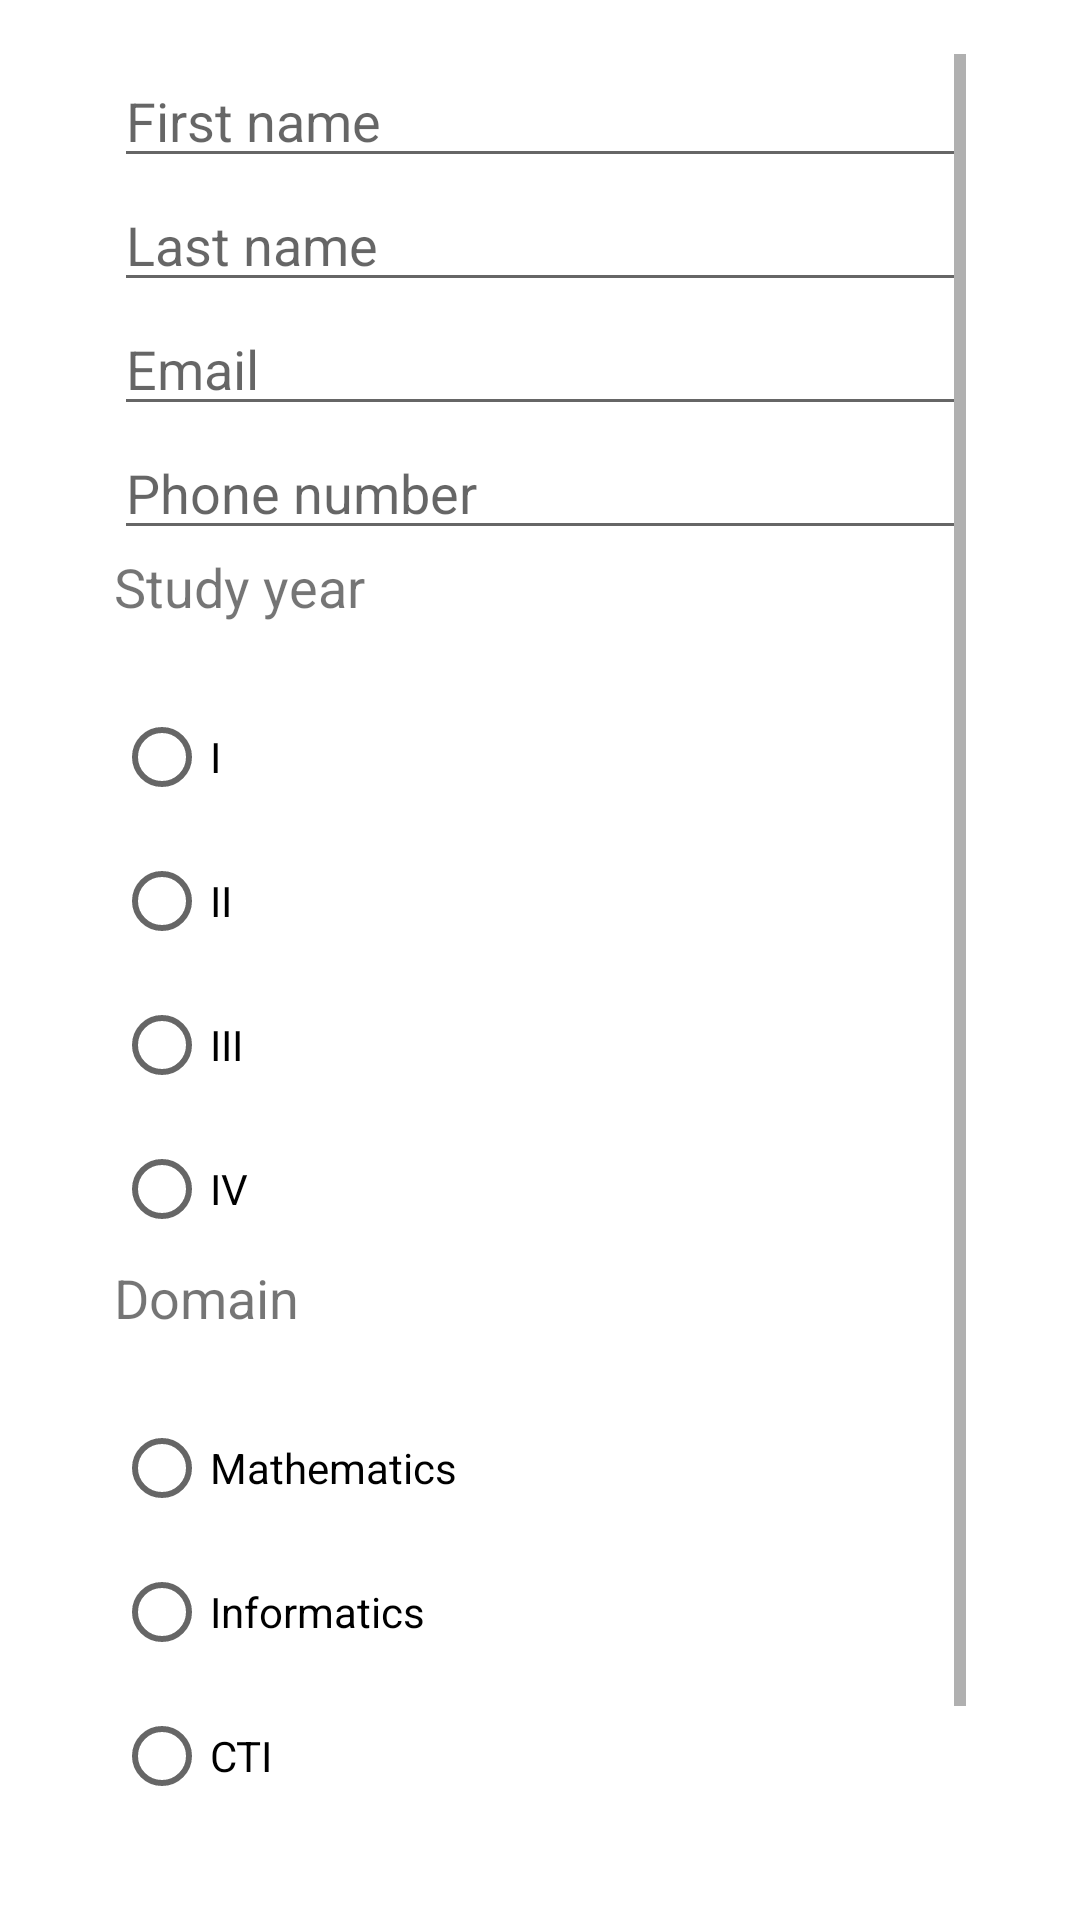

Reconstruct the res/layout file that produces this screen, plus the resources it refers to.
<!-- AndroidManifest.xml: application theme Theme.MyMentoApp -->
<!-- res/layout/student_profile.xml -->
<?xml version="1.0" encoding="utf-8"?>
<androidx.constraintlayout.widget.ConstraintLayout
    xmlns:android="http://schemas.android.com/apk/res/android"
    xmlns:app="http://schemas.android.com/apk/res-auto"
    android:layout_width="match_parent"
    android:layout_height="match_parent">

    <ScrollView
        android:layout_width="match_parent"
        android:layout_height="match_parent"
        android:layout_marginStart="20dp"
        android:layout_marginEnd="20dp"
        android:layout_marginBottom="20dp"
        android:padding="18dp"
        app:layout_constraintBottom_toBottomOf="parent"
        app:layout_constraintEnd_toEndOf="parent"
        app:layout_constraintHorizontal_bias="0.0"
        app:layout_constraintStart_toStartOf="parent"
        app:layout_constraintTop_toTopOf="parent"
        app:layout_constraintVertical_bias="0.0">

        <LinearLayout
            android:layout_width="match_parent"
            android:layout_height="wrap_content"
            android:orientation="vertical">

            <EditText
                android:id="@+id/first_name_edit"
                android:layout_width="match_parent"
                android:layout_height="0dp"
                android:layout_weight="1"
                android:ems="10"
                android:hint="First name"
                android:inputType="textPersonName" />

            <EditText
                android:id="@+id/last_name_edit"
                android:layout_width="match_parent"
                android:layout_height="0dp"
                android:layout_weight="1"
                android:ems="10"
                android:hint="Last name"
                android:inputType="textPersonName" />

            <EditText
                android:id="@+id/email_edit"
                android:layout_width="match_parent"
                android:layout_height="0dp"
                android:layout_weight="1"
                android:ems="10"
                android:hint="Email"
                android:inputType="textEmailAddress" />

            <EditText
                android:id="@+id/phone_edit"
                android:layout_width="match_parent"
                android:layout_height="0dp"
                android:layout_weight="1"
                android:ems="10"
                android:hint="Phone number"
                android:inputType="phone" />

            <TextView
                android:id="@+id/study_year_text"
                android:layout_width="match_parent"
                android:layout_height="0dp"
                android:layout_weight="1"
                android:height="45dp"
                android:text="Study year"
                android:textSize="18sp" />

            <RadioGroup
                android:id="@+id/radio_year_edit"
                android:layout_width="match_parent"
                android:layout_height="match_parent">

                <RadioButton
                    android:id="@+id/radio_year1"
                    android:layout_width="match_parent"
                    android:layout_height="wrap_content"
                    android:text="I" />

                <RadioButton
                    android:id="@+id/radio_year2"
                    android:layout_width="match_parent"
                    android:layout_height="wrap_content"
                    android:text="II" />

                <RadioButton
                    android:id="@+id/radio_year3"
                    android:layout_width="match_parent"
                    android:layout_height="wrap_content"
                    android:text="III" />

                <RadioButton
                    android:id="@+id/radio_year4"
                    android:layout_width="match_parent"
                    android:layout_height="wrap_content"
                    android:text="IV" />

            </RadioGroup>

            <TextView
                android:id="@+id/textView8"
                android:layout_width="match_parent"
                android:layout_height="0dp"
                android:layout_weight="1"
                android:height="45dp"
                android:text="Domain"
                android:textSize="18sp" />

            <RadioGroup
                android:id="@+id/radio_domain_edit"
                android:layout_width="match_parent"
                android:layout_height="match_parent">

                <RadioButton
                    android:id="@+id/radio_math"
                    android:layout_width="match_parent"
                    android:layout_height="wrap_content"
                    android:text="Mathematics" />

                <RadioGroup
                    android:id="@+id/radio_group_spec"
                    android:layout_width="match_parent"
                    android:layout_height="match_parent"
                    android:paddingLeft="50dp"
                    android:visibility="gone">

                    <RadioButton
                        android:id="@+id/btn_spec1"
                        android:layout_width="match_parent"
                        android:layout_height="wrap_content"
                        android:text="Pure Mathematics" />

                    <RadioButton
                        android:id="@+id/btn_spec2"
                        android:layout_width="match_parent"
                        android:layout_height="wrap_content"
                        android:text="Applied Mathematics" />

                    <RadioButton
                        android:id="@+id/btn_spec3"
                        android:layout_width="match_parent"
                        android:layout_height="wrap_content"
                        android:text="Mathematics-Informatics" />
                </RadioGroup>

                <RadioButton
                    android:id="@+id/radio_info"
                    android:layout_width="match_parent"
                    android:layout_height="wrap_content"
                    android:text="Informatics" />

                <RadioButton
                    android:id="@+id/radio_cti"
                    android:layout_width="match_parent"
                    android:layout_height="wrap_content"
                    android:text="CTI" />

            </RadioGroup>

            <Button
                android:id="@+id/btn_edit"
                android:layout_width="match_parent"
                android:layout_height="wrap_content"
                android:text="Submit" />

        </LinearLayout>
    </ScrollView>
</androidx.constraintlayout.widget.ConstraintLayout>
<!-- resources referenced by this layout -->
<resources>
  <style name="Theme.MyMentoApp" parent="Theme.MaterialComponents.DayNight.NoActionBar">
          
          <item name="colorPrimary">@color/blue</item>
          <item name="colorPrimaryVariant">@color/blue</item>
          <item name="colorOnPrimary">@color/white</item>
          
          <item name="colorSecondary">@color/teal_200</item>
          <item name="colorSecondaryVariant">@color/teal_700</item>
          <item name="colorOnSecondary">@color/black</item>
          
          <item name="android:statusBarColor" tools:targetApi="l">?attr/colorPrimaryVariant</item>
          
      </style>
  <color name="blue">#2850a1</color>
  <color name="white">#FFFFFFFF</color>
  <color name="teal_200">#FF03DAC5</color>
  <color name="teal_700">#FF018786</color>
  <color name="black">#FF000000</color>
</resources>
